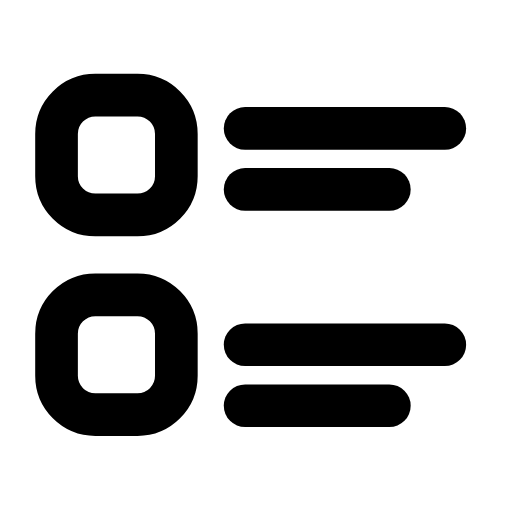
t = 0.00 s
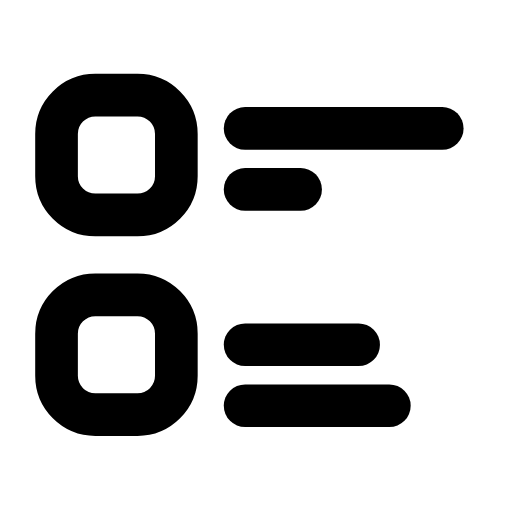
t = 0.28 s
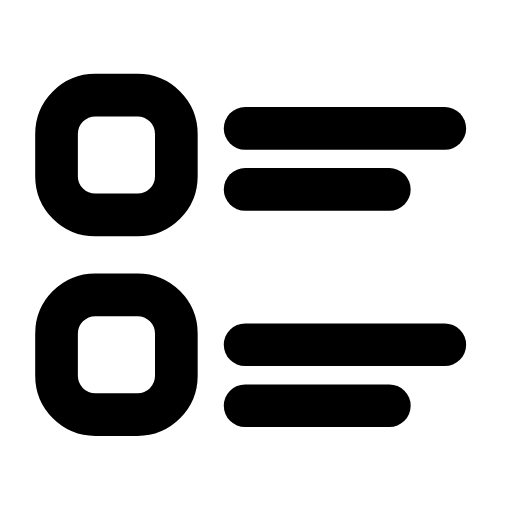
t = 0.57 s
t = 0.83 s: frame unchanged from t = 0.00 s, image omitted
t = 1.13 s: frame unchanged from t = 0.00 s, image omitted
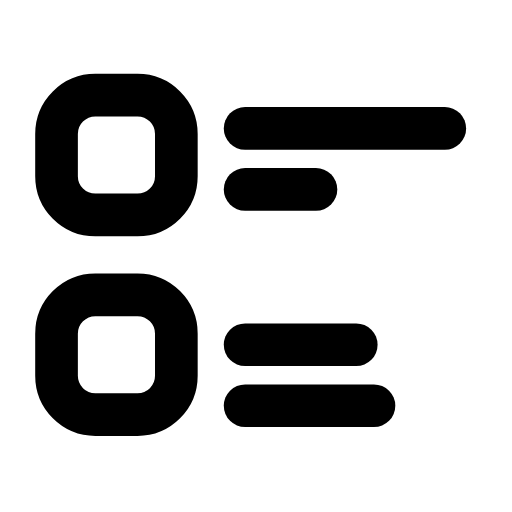
t = 1.27 s

The animated SVG that drew these frames (rendered in a browser with its animation timeline set to each time). Animation: 4 SMIL elements (animate=4); one cycle of 1.70 s, repeats indefinitely.

<svg xmlns="http://www.w3.org/2000/svg" width="24" height="24" viewBox="0 0 24 24" fill="none"><g transform="translate(-0.47 -0.48) scale(1.04)"><rect stroke="currentColor" stroke-width="1.923" stroke-linecap="round" stroke-linejoin="round" fill="none" x="3" y="4.75" width="5.4" height="5.4" rx="1.75"></rect><rect stroke="currentColor" stroke-width="1.923" stroke-linecap="round" stroke-linejoin="round" fill="none" x="3" y="13.75" width="5.4" height="5.4" rx="1.75"></rect><line stroke="currentColor" stroke-width="1.923" stroke-linecap="round" stroke-linejoin="round" fill="none" x1="11.5" y1="6.25" x2="20.5" y2="6.25"><animate attributeName="x2" values="20.5;20.5;16.5;20.5;20.5;20.5;20.5;16.5;20.5;20.5;20.5" keyTimes="0;0.027;0.117;0.207;0.45;0.6;0.762;0.822;0.882;0.9;1" dur="1.7s" repeatCount="indefinite" calcMode="spline" keySplines="0.16 1 0.3 1;0.16 1 0.3 1;0.16 1 0.3 1;0.16 1 0.3 1;0.16 1 0.3 1;0.16 1 0.3 1;0.16 1 0.3 1;0.16 1 0.3 1;0.16 1 0.3 1;0.16 1 0.3 1"/></line><line stroke="currentColor" stroke-width="1.923" stroke-linecap="round" stroke-linejoin="round" fill="none" x1="11.5" y1="9" x2="18" y2="9"><animate attributeName="x2" values="18;18;14;18;18;18;18;14;18;18;18" keyTimes="0;0.072;0.162;0.252;0.45;0.6;0.732;0.792;0.852;0.9;1" dur="1.7s" repeatCount="indefinite" calcMode="spline" keySplines="0.16 1 0.3 1;0.16 1 0.3 1;0.16 1 0.3 1;0.16 1 0.3 1;0.16 1 0.3 1;0.16 1 0.3 1;0.16 1 0.3 1;0.16 1 0.3 1;0.16 1 0.3 1;0.16 1 0.3 1"/></line><line stroke="currentColor" stroke-width="1.923" stroke-linecap="round" stroke-linejoin="round" fill="none" x1="11.5" y1="16" x2="20.5" y2="16"><animate attributeName="x2" values="20.5;20.5;16.5;20.5;20.5;20.5;20.5;16.5;20.5;20.5;20.5" keyTimes="0;0.117;0.207;0.297;0.45;0.6;0.702;0.762;0.822;0.9;1" dur="1.7s" repeatCount="indefinite" calcMode="spline" keySplines="0.16 1 0.3 1;0.16 1 0.3 1;0.16 1 0.3 1;0.16 1 0.3 1;0.16 1 0.3 1;0.16 1 0.3 1;0.16 1 0.3 1;0.16 1 0.3 1;0.16 1 0.3 1;0.16 1 0.3 1"/></line><line stroke="currentColor" stroke-width="1.923" stroke-linecap="round" stroke-linejoin="round" fill="none" x1="11.5" y1="18.75" x2="18" y2="18.75"><animate attributeName="x2" values="18;18;14;18;18;18;18;14;18;18;18" keyTimes="0;0.162;0.252;0.342;0.45;0.6;0.672;0.732;0.792;0.9;1" dur="1.7s" repeatCount="indefinite" calcMode="spline" keySplines="0.16 1 0.3 1;0.16 1 0.3 1;0.16 1 0.3 1;0.16 1 0.3 1;0.16 1 0.3 1;0.16 1 0.3 1;0.16 1 0.3 1;0.16 1 0.3 1;0.16 1 0.3 1;0.16 1 0.3 1"/></line></g></svg>
